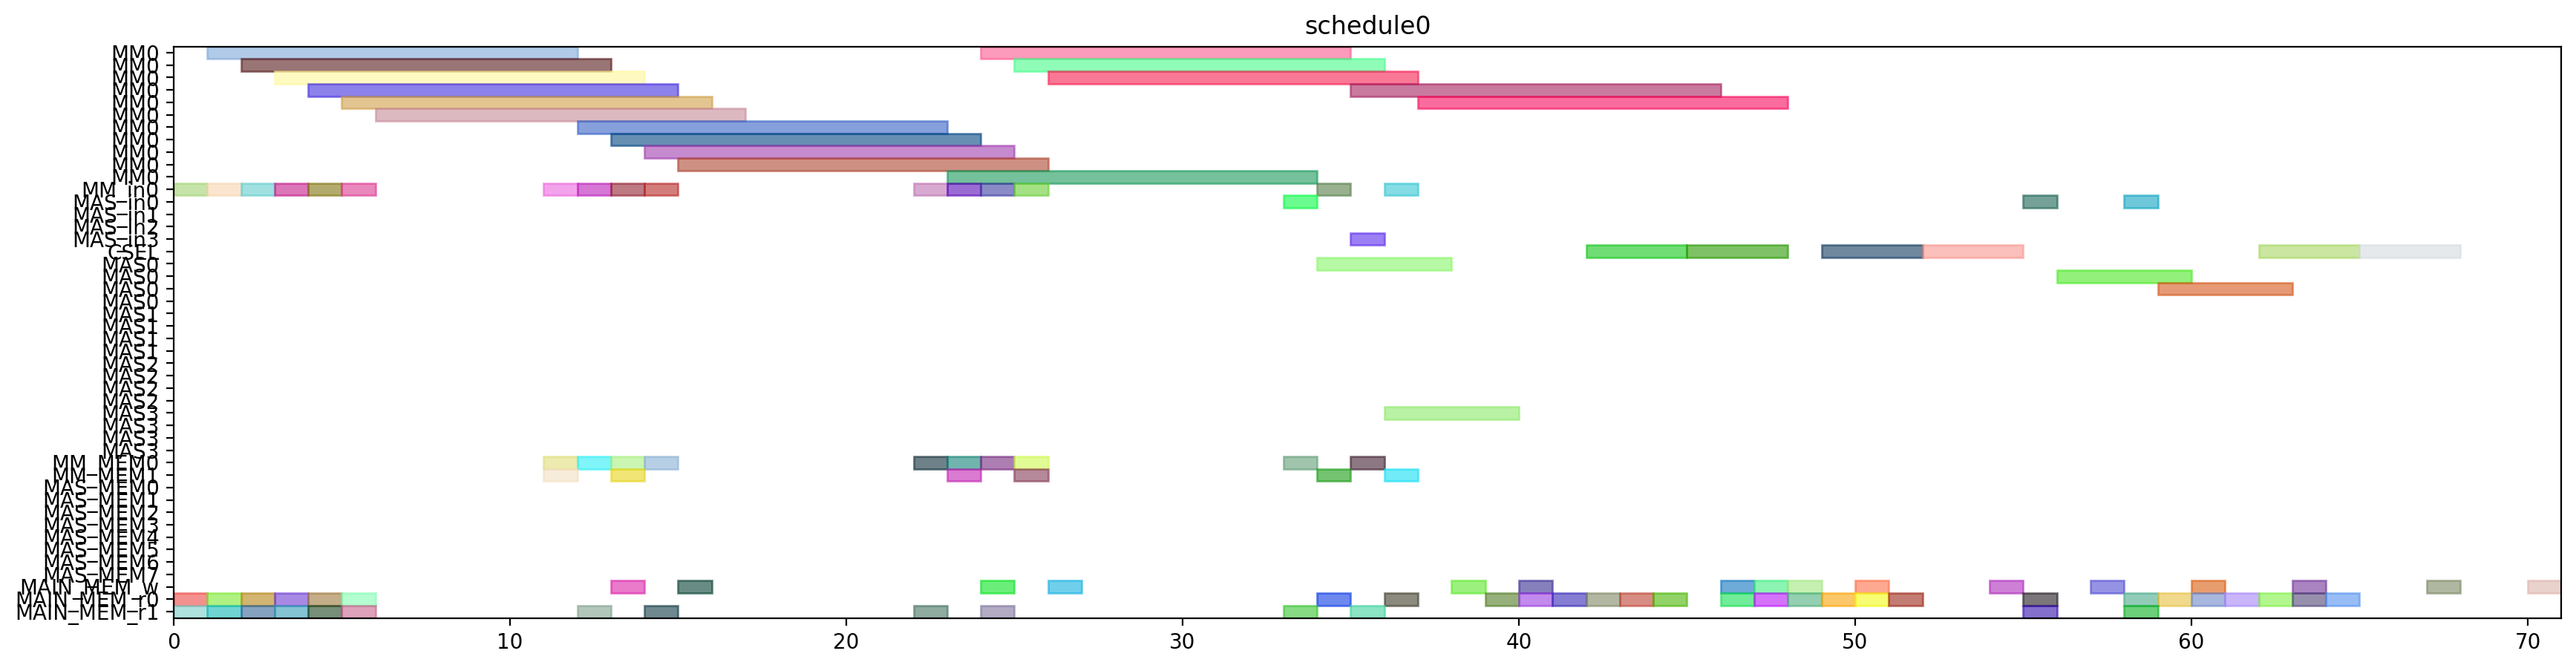

This figure's Python source:
from pyschedule import Scenario, solvers, plotters, alt


def solve():
	horizon = 120
	S = Scenario("schedule0", horizon=horizon)

	# resource
	MM = S.Resources('MM', num=1, size=11)
	MM_in = S.Resources('MM_in', num=1)
	MAS_in = S.Resources('MAS_in', num=4)
	CSEL = S.Resource('CSEL')
	MAS = S.Resources('MAS', num=4, size=4, periods=range(1, horizon))
	MM_MEM = S.Resources('MM_MEM', num=2)
	MAS_MEM = S.Resources('MAS_MEM', num=8)
	MAIN_MEM_w = S.Resource('MAIN_MEM_w', size=1)
	MAIN_MEM_r = S.Resources('MAIN_MEM_r', num=2)

	# result of previous scheduling

	# new tasks
	alpha0 = S.Task('alpha0', length=11, delay_cost=1)
	alpha0 += alt(MM)
	alpha0_in = S.Task('alpha0_in', length=1, delay_cost=1)
	alpha0_in += alt(MM_in)
	S += alpha0_in*MM_in[0]<=alpha0*MM[0]
	alpha0_mem0 = S.Task('alpha0_mem0', length=1, delay_cost=1)
	alpha0_mem0 += MAIN_MEM_r[0]
	S += alpha0_mem0 <= alpha0

	alpha0_mem1 = S.Task('alpha0_mem1', length=1, delay_cost=1)
	alpha0_mem1 += MAIN_MEM_r[1]
	S += alpha0_mem1 <= alpha0

	alpha1 = S.Task('alpha1', length=11, delay_cost=1)
	alpha1 += alt(MM)
	alpha1_in = S.Task('alpha1_in', length=1, delay_cost=1)
	alpha1_in += alt(MM_in)
	S += alpha1_in*MM_in[0]<=alpha1*MM[0]
	alpha1_mem0 = S.Task('alpha1_mem0', length=1, delay_cost=1)
	alpha1_mem0 += MAIN_MEM_r[0]
	S += alpha1_mem0 <= alpha1

	alpha1_mem1 = S.Task('alpha1_mem1', length=1, delay_cost=1)
	alpha1_mem1 += MAIN_MEM_r[1]
	S += alpha1_mem1 <= alpha1

	xit2N0 = S.Task('xit2N0', length=11, delay_cost=1)
	xit2N0 += alt(MM)
	xit2N0_in = S.Task('xit2N0_in', length=1, delay_cost=1)
	xit2N0_in += alt(MM_in)
	S += xit2N0_in*MM_in[0]<=xit2N0*MM[0]
	S += 0<xit2N0

	xit2N0_w = S.Task('xit2N0_w', length=1, delay_cost=1)
	xit2N0_w += alt(MAIN_MEM_w)
	S += xit2N0 <= xit2N0_w

	xit2N0_mem0 = S.Task('xit2N0_mem0', length=1, delay_cost=1)
	xit2N0_mem0 += MAIN_MEM_r[0]
	S += xit2N0_mem0 <= xit2N0

	xit2N0_mem1 = S.Task('xit2N0_mem1', length=1, delay_cost=1)
	xit2N0_mem1 += MAIN_MEM_r[1]
	S += xit2N0_mem1 <= xit2N0

	xit2N1 = S.Task('xit2N1', length=11, delay_cost=1)
	xit2N1 += alt(MM)
	xit2N1_in = S.Task('xit2N1_in', length=1, delay_cost=1)
	xit2N1_in += alt(MM_in)
	S += xit2N1_in*MM_in[0]<=xit2N1*MM[0]
	S += 0<xit2N1

	xit2N1_w = S.Task('xit2N1_w', length=1, delay_cost=1)
	xit2N1_w += alt(MAIN_MEM_w)
	S += xit2N1 <= xit2N1_w

	xit2N1_mem0 = S.Task('xit2N1_mem0', length=1, delay_cost=1)
	xit2N1_mem0 += MAIN_MEM_r[0]
	S += xit2N1_mem0 <= xit2N1

	xit2N1_mem1 = S.Task('xit2N1_mem1', length=1, delay_cost=1)
	xit2N1_mem1 += MAIN_MEM_r[1]
	S += xit2N1_mem1 <= xit2N1

	t30 = S.Task('t30', length=11, delay_cost=1)
	t30 += alt(MM)
	t30_in = S.Task('t30_in', length=1, delay_cost=1)
	t30_in += alt(MM_in)
	S += t30_in*MM_in[0]<=t30*MM[0]
	t30_mem0 = S.Task('t30_mem0', length=1, delay_cost=1)
	t30_mem0 += MAIN_MEM_r[0]
	S += t30_mem0 <= t30

	t30_mem1 = S.Task('t30_mem1', length=1, delay_cost=1)
	t30_mem1 += MAIN_MEM_r[1]
	S += t30_mem1 <= t30

	t31 = S.Task('t31', length=11, delay_cost=1)
	t31 += alt(MM)
	t31_in = S.Task('t31_in', length=1, delay_cost=1)
	t31_in += alt(MM_in)
	S += t31_in*MM_in[0]<=t31*MM[0]
	t31_mem0 = S.Task('t31_mem0', length=1, delay_cost=1)
	t31_mem0 += MAIN_MEM_r[0]
	S += t31_mem0 <= t31

	t31_mem1 = S.Task('t31_mem1', length=1, delay_cost=1)
	t31_mem1 += MAIN_MEM_r[1]
	S += t31_mem1 <= t31

	alphaD0 = S.Task('alphaD0', length=11, delay_cost=1)
	alphaD0 += alt(MM)
	alphaD0_in = S.Task('alphaD0_in', length=1, delay_cost=1)
	alphaD0_in += alt(MM_in)
	S += alphaD0_in*MM_in[0]<=alphaD0*MM[0]
	S += 0<alphaD0

	alphaD0_w = S.Task('alphaD0_w', length=1, delay_cost=1)
	alphaD0_w += alt(MAIN_MEM_w)
	S += alphaD0 <= alphaD0_w

	alphaD0_mem0 = S.Task('alphaD0_mem0', length=1, delay_cost=1)
	alphaD0_mem0 += alt(MM_MEM)
	S += (alpha0*MM[0])-1 < alphaD0_mem0*MM_MEM[0]
	S += alphaD0_mem0 <= alphaD0

	alphaD0_mem1 = S.Task('alphaD0_mem1', length=1, delay_cost=1)
	alphaD0_mem1 += MAIN_MEM_r[1]
	S += alphaD0_mem1 <= alphaD0

	alphaD1 = S.Task('alphaD1', length=11, delay_cost=1)
	alphaD1 += alt(MM)
	alphaD1_in = S.Task('alphaD1_in', length=1, delay_cost=1)
	alphaD1_in += alt(MM_in)
	S += alphaD1_in*MM_in[0]<=alphaD1*MM[0]
	S += 0<alphaD1

	alphaD1_w = S.Task('alphaD1_w', length=1, delay_cost=1)
	alphaD1_w += alt(MAIN_MEM_w)
	S += alphaD1 <= alphaD1_w

	alphaD1_mem0 = S.Task('alphaD1_mem0', length=1, delay_cost=1)
	alphaD1_mem0 += alt(MM_MEM)
	S += (alpha1*MM[0])-1 < alphaD1_mem0*MM_MEM[0]
	S += alphaD1_mem0 <= alphaD1

	alphaD1_mem1 = S.Task('alphaD1_mem1', length=1, delay_cost=1)
	alphaD1_mem1 += MAIN_MEM_r[1]
	S += alphaD1_mem1 <= alphaD1

	alpha20 = S.Task('alpha20', length=11, delay_cost=1)
	alpha20 += alt(MM)
	alpha20_in = S.Task('alpha20_in', length=1, delay_cost=1)
	alpha20_in += alt(MM_in)
	S += alpha20_in*MM_in[0]<=alpha20*MM[0]
	alpha20_mem0 = S.Task('alpha20_mem0', length=1, delay_cost=1)
	alpha20_mem0 += alt(MM_MEM)
	S += (alpha0*MM[0])-1 < alpha20_mem0*MM_MEM[0]
	S += alpha20_mem0 <= alpha20

	alpha20_mem1 = S.Task('alpha20_mem1', length=1, delay_cost=1)
	alpha20_mem1 += alt(MM_MEM)
	S += (alpha0*MM[0])-1 < alpha20_mem1*MM_MEM[1]
	S += alpha20_mem1 <= alpha20

	alpha21 = S.Task('alpha21', length=11, delay_cost=1)
	alpha21 += alt(MM)
	alpha21_in = S.Task('alpha21_in', length=1, delay_cost=1)
	alpha21_in += alt(MM_in)
	S += alpha21_in*MM_in[0]<=alpha21*MM[0]
	alpha21_mem0 = S.Task('alpha21_mem0', length=1, delay_cost=1)
	alpha21_mem0 += alt(MM_MEM)
	S += (alpha1*MM[0])-1 < alpha21_mem0*MM_MEM[0]
	S += alpha21_mem0 <= alpha21

	alpha21_mem1 = S.Task('alpha21_mem1', length=1, delay_cost=1)
	alpha21_mem1 += alt(MM_MEM)
	S += (alpha1*MM[0])-1 < alpha21_mem1*MM_MEM[1]
	S += alpha21_mem1 <= alpha21

	alpha2V0 = S.Task('alpha2V0', length=11, delay_cost=1)
	alpha2V0 += alt(MM)
	alpha2V0_in = S.Task('alpha2V0_in', length=1, delay_cost=1)
	alpha2V0_in += alt(MM_in)
	S += alpha2V0_in*MM_in[0]<=alpha2V0*MM[0]
	alpha2V0_mem0 = S.Task('alpha2V0_mem0', length=1, delay_cost=1)
	alpha2V0_mem0 += alt(MM_MEM)
	S += (alpha20*MM[0])-1 < alpha2V0_mem0*MM_MEM[0]
	S += alpha2V0_mem0 <= alpha2V0

	alpha2V0_mem1 = S.Task('alpha2V0_mem1', length=1, delay_cost=1)
	alpha2V0_mem1 += MAIN_MEM_r[1]
	S += alpha2V0_mem1 <= alpha2V0

	alpha2V1 = S.Task('alpha2V1', length=11, delay_cost=1)
	alpha2V1 += alt(MM)
	alpha2V1_in = S.Task('alpha2V1_in', length=1, delay_cost=1)
	alpha2V1_in += alt(MM_in)
	S += alpha2V1_in*MM_in[0]<=alpha2V1*MM[0]
	alpha2V1_mem0 = S.Task('alpha2V1_mem0', length=1, delay_cost=1)
	alpha2V1_mem0 += alt(MM_MEM)
	S += (alpha21*MM[0])-1 < alpha2V1_mem0*MM_MEM[0]
	S += alpha2V1_mem0 <= alpha2V1

	alpha2V1_mem1 = S.Task('alpha2V1_mem1', length=1, delay_cost=1)
	alpha2V1_mem1 += MAIN_MEM_r[1]
	S += alpha2V1_mem1 <= alpha2V1

	t3alphaD0 = S.Task('t3alphaD0', length=11, delay_cost=1)
	t3alphaD0 += alt(MM)
	t3alphaD0_in = S.Task('t3alphaD0_in', length=1, delay_cost=1)
	t3alphaD0_in += alt(MM_in)
	S += t3alphaD0_in*MM_in[0]<=t3alphaD0*MM[0]
	t3alphaD0_mem0 = S.Task('t3alphaD0_mem0', length=1, delay_cost=1)
	t3alphaD0_mem0 += alt(MM_MEM)
	S += (t30*MM[0])-1 < t3alphaD0_mem0*MM_MEM[0]
	S += t3alphaD0_mem0 <= t3alphaD0

	t3alphaD0_mem1 = S.Task('t3alphaD0_mem1', length=1, delay_cost=1)
	t3alphaD0_mem1 += alt(MM_MEM)
	S += (alphaD0*MM[0])-1 < t3alphaD0_mem1*MM_MEM[1]
	S += t3alphaD0_mem1 <= t3alphaD0

	t3alphaD1 = S.Task('t3alphaD1', length=11, delay_cost=1)
	t3alphaD1 += alt(MM)
	t3alphaD1_in = S.Task('t3alphaD1_in', length=1, delay_cost=1)
	t3alphaD1_in += alt(MM_in)
	S += t3alphaD1_in*MM_in[0]<=t3alphaD1*MM[0]
	t3alphaD1_mem0 = S.Task('t3alphaD1_mem0', length=1, delay_cost=1)
	t3alphaD1_mem0 += alt(MM_MEM)
	S += (t31*MM[0])-1 < t3alphaD1_mem0*MM_MEM[0]
	S += t3alphaD1_mem0 <= t3alphaD1

	t3alphaD1_mem1 = S.Task('t3alphaD1_mem1', length=1, delay_cost=1)
	t3alphaD1_mem1 += alt(MM_MEM)
	S += (alphaD1*MM[0])-1 < t3alphaD1_mem1*MM_MEM[1]
	S += t3alphaD1_mem1 <= t3alphaD1

	y20 = S.Task('y20', length=11, delay_cost=1)
	y20 += alt(MM)
	y20_in = S.Task('y20_in', length=1, delay_cost=1)
	y20_in += alt(MM_in)
	S += y20_in*MM_in[0]<=y20*MM[0]
	S += 0<y20

	y20_w = S.Task('y20_w', length=1, delay_cost=1)
	y20_w += alt(MAIN_MEM_w)
	S += y20 <= y20_w

	y20_mem0 = S.Task('y20_mem0', length=1, delay_cost=1)
	y20_mem0 += MAIN_MEM_r[0]
	S += y20_mem0 <= y20

	y20_mem1 = S.Task('y20_mem1', length=1, delay_cost=1)
	y20_mem1 += alt(MM_MEM)
	S += (t3alphaD0*MM[0])-1 < y20_mem1*MM_MEM[1]
	S += y20_mem1 <= y20

	y21 = S.Task('y21', length=11, delay_cost=1)
	y21 += alt(MM)
	y21_in = S.Task('y21_in', length=1, delay_cost=1)
	y21_in += alt(MM_in)
	S += y21_in*MM_in[0]<=y21*MM[0]
	S += 0<y21

	y21_w = S.Task('y21_w', length=1, delay_cost=1)
	y21_w += alt(MAIN_MEM_w)
	S += y21 <= y21_w

	y21_mem0 = S.Task('y21_mem0', length=1, delay_cost=1)
	y21_mem0 += MAIN_MEM_r[0]
	S += y21_mem0 <= y21

	y21_mem1 = S.Task('y21_mem1', length=1, delay_cost=1)
	y21_mem1 += alt(MM_MEM)
	S += (t3alphaD1*MM[0])-1 < y21_mem1*MM_MEM[1]
	S += y21_mem1 <= y21

	alpha2V_U0 = S.Task('alpha2V_U0', length=4, delay_cost=1)
	alpha2V_U0 += alt(MAS)
	alpha2V_U0_in = S.Task('alpha2V_U0_in', length=1, delay_cost=1)
	alpha2V_U0_in += alt(MAS_in)
	S += alpha2V_U0_in*MAS_in[0]<=alpha2V_U0*MAS[0]

	S += alpha2V_U0_in*MAS_in[1]<=alpha2V_U0*MAS[1]

	S += alpha2V_U0_in*MAS_in[2]<=alpha2V_U0*MAS[2]

	S += alpha2V_U0_in*MAS_in[3]<=alpha2V_U0*MAS[3]

	S += 0<alpha2V_U0

	alpha2V_U0_w = S.Task('alpha2V_U0_w', length=1, delay_cost=1)
	alpha2V_U0_w += alt(MAIN_MEM_w)
	S += alpha2V_U0 <= alpha2V_U0_w

	alpha2V_U0_mem0 = S.Task('alpha2V_U0_mem0', length=1, delay_cost=1)
	alpha2V_U0_mem0 += alt(MM_MEM)
	S += (alpha2V0*MM[0])-1 < alpha2V_U0_mem0*MM_MEM[0]
	S += alpha2V_U0_mem0 <= alpha2V_U0

	alpha2V_U0_mem1 = S.Task('alpha2V_U0_mem1', length=1, delay_cost=1)
	alpha2V_U0_mem1 += MAIN_MEM_r[1]
	S += alpha2V_U0_mem1 <= alpha2V_U0

	alpha2V_U1 = S.Task('alpha2V_U1', length=4, delay_cost=1)
	alpha2V_U1 += alt(MAS)
	alpha2V_U1_in = S.Task('alpha2V_U1_in', length=1, delay_cost=1)
	alpha2V_U1_in += alt(MAS_in)
	S += alpha2V_U1_in*MAS_in[0]<=alpha2V_U1*MAS[0]

	S += alpha2V_U1_in*MAS_in[1]<=alpha2V_U1*MAS[1]

	S += alpha2V_U1_in*MAS_in[2]<=alpha2V_U1*MAS[2]

	S += alpha2V_U1_in*MAS_in[3]<=alpha2V_U1*MAS[3]

	S += 0<alpha2V_U1

	alpha2V_U1_w = S.Task('alpha2V_U1_w', length=1, delay_cost=1)
	alpha2V_U1_w += alt(MAIN_MEM_w)
	S += alpha2V_U1 <= alpha2V_U1_w

	alpha2V_U1_mem0 = S.Task('alpha2V_U1_mem0', length=1, delay_cost=1)
	alpha2V_U1_mem0 += alt(MM_MEM)
	S += (alpha2V1*MM[0])-1 < alpha2V_U1_mem0*MM_MEM[0]
	S += alpha2V_U1_mem0 <= alpha2V_U1

	alpha2V_U1_mem1 = S.Task('alpha2V_U1_mem1', length=1, delay_cost=1)
	alpha2V_U1_mem1 += MAIN_MEM_r[1]
	S += alpha2V_U1_mem1 <= alpha2V_U1

	X0 = S.Task('X0', length=3, delay_cost=1)
	X0 += alt(CSEL)

	X0_w = S.Task('X0_w', length=1, delay_cost=1)
	X0_w += alt(MAIN_MEM_w)
	S += X0+2 <= X0_w

	X0_mem0 = S.Task('X0_mem0', length=1, delay_cost=1)
	X0_mem0 += MAIN_MEM_r[0]
	S += alpha2V_U0_w < X0_mem0
	S += X0_mem0+ 2 <= X0

	X0_mem1 = S.Task('X0_mem1', length=1, delay_cost=1)
	X0_mem1 += MAIN_MEM_r[0]
	S += xit2N0_w < X0_mem1
	S += X0_mem1+ 1 <= X0

	X0_mem2 = S.Task('X0_mem2', length=1, delay_cost=1)
	X0_mem2 += MAIN_MEM_r[0]
	S += X0_mem2+ 0 <= X0

	X1 = S.Task('X1', length=3, delay_cost=1)
	X1 += alt(CSEL)

	X1_w = S.Task('X1_w', length=1, delay_cost=1)
	X1_w += alt(MAIN_MEM_w)
	S += X1+2 <= X1_w

	X1_mem0 = S.Task('X1_mem0', length=1, delay_cost=1)
	X1_mem0 += MAIN_MEM_r[0]
	S += alpha2V_U1_w < X1_mem0
	S += X1_mem0+ 2 <= X1

	X1_mem1 = S.Task('X1_mem1', length=1, delay_cost=1)
	X1_mem1 += MAIN_MEM_r[0]
	S += xit2N1_w < X1_mem1
	S += X1_mem1+ 1 <= X1

	X1_mem2 = S.Task('X1_mem2', length=1, delay_cost=1)
	X1_mem2 += MAIN_MEM_r[0]
	S += X1_mem2+ 0 <= X1

	y0 = S.Task('y0', length=3, delay_cost=1)
	y0 += alt(CSEL)

	y0_w = S.Task('y0_w', length=1, delay_cost=1)
	y0_w += alt(MAIN_MEM_w)
	S += y0+2 <= y0_w

	y0_mem0 = S.Task('y0_mem0', length=1, delay_cost=1)
	y0_mem0 += MAIN_MEM_r[0]
	S += alpha2V_U0_w < y0_mem0
	S += y0_mem0+ 2 <= y0

	y0_mem1 = S.Task('y0_mem1', length=1, delay_cost=1)
	y0_mem1 += MAIN_MEM_r[0]
	S += y20_w < y0_mem1
	S += y0_mem1+ 1 <= y0

	y0_mem2 = S.Task('y0_mem2', length=1, delay_cost=1)
	y0_mem2 += MAIN_MEM_r[0]
	S += alphaD0_w < y0_mem2
	S += y0_mem2+ 0 <= y0

	y1 = S.Task('y1', length=3, delay_cost=1)
	y1 += alt(CSEL)

	y1_w = S.Task('y1_w', length=1, delay_cost=1)
	y1_w += alt(MAIN_MEM_w)
	S += y1+2 <= y1_w

	y1_mem0 = S.Task('y1_mem0', length=1, delay_cost=1)
	y1_mem0 += MAIN_MEM_r[0]
	S += alpha2V_U1_w < y1_mem0
	S += y1_mem0+ 2 <= y1

	y1_mem1 = S.Task('y1_mem1', length=1, delay_cost=1)
	y1_mem1 += MAIN_MEM_r[0]
	S += y21_w < y1_mem1
	S += y1_mem1+ 1 <= y1

	y1_mem2 = S.Task('y1_mem2', length=1, delay_cost=1)
	y1_mem2 += MAIN_MEM_r[0]
	S += alphaD1_w < y1_mem2
	S += y1_mem2+ 0 <= y1

	y_alt0 = S.Task('y_alt0', length=4, delay_cost=1)
	y_alt0 += alt(MAS)
	y_alt0_in = S.Task('y_alt0_in', length=1, delay_cost=1)
	y_alt0_in += alt(MAS_in)
	S += y_alt0_in*MAS_in[0]<=y_alt0*MAS[0]

	S += y_alt0_in*MAS_in[1]<=y_alt0*MAS[1]

	S += y_alt0_in*MAS_in[2]<=y_alt0*MAS[2]

	S += y_alt0_in*MAS_in[3]<=y_alt0*MAS[3]

	S += 0<y_alt0

	y_alt0_w = S.Task('y_alt0_w', length=1, delay_cost=1)
	y_alt0_w += alt(MAIN_MEM_w)
	S += y_alt0 <= y_alt0_w

	y_alt0_mem0 = S.Task('y_alt0_mem0', length=1, delay_cost=1)
	y_alt0_mem0 += MAIN_MEM_r[0]
	S += y_alt0_mem0 <= y_alt0

	y_alt0_mem1 = S.Task('y_alt0_mem1', length=1, delay_cost=1)
	y_alt0_mem1 += MAIN_MEM_r[1]
	S += y0_w < y_alt0_mem1
	S += y_alt0_mem1 <= y_alt0

	y_alt1 = S.Task('y_alt1', length=4, delay_cost=1)
	y_alt1 += alt(MAS)
	y_alt1_in = S.Task('y_alt1_in', length=1, delay_cost=1)
	y_alt1_in += alt(MAS_in)
	S += y_alt1_in*MAS_in[0]<=y_alt1*MAS[0]

	S += y_alt1_in*MAS_in[1]<=y_alt1*MAS[1]

	S += y_alt1_in*MAS_in[2]<=y_alt1*MAS[2]

	S += y_alt1_in*MAS_in[3]<=y_alt1*MAS[3]

	S += 0<y_alt1

	y_alt1_w = S.Task('y_alt1_w', length=1, delay_cost=1)
	y_alt1_w += alt(MAIN_MEM_w)
	S += y_alt1 <= y_alt1_w

	y_alt1_mem0 = S.Task('y_alt1_mem0', length=1, delay_cost=1)
	y_alt1_mem0 += MAIN_MEM_r[0]
	S += y_alt1_mem0 <= y_alt1

	y_alt1_mem1 = S.Task('y_alt1_mem1', length=1, delay_cost=1)
	y_alt1_mem1 += MAIN_MEM_r[1]
	S += y1_w < y_alt1_mem1
	S += y_alt1_mem1 <= y_alt1

	Y0 = S.Task('Y0', length=3, delay_cost=1)
	Y0 += alt(CSEL)

	Y0_w = S.Task('Y0_w', length=1, delay_cost=1)
	Y0_w += alt(MAIN_MEM_w)
	S += Y0+2 <= Y0_w

	Y0_mem0 = S.Task('Y0_mem0', length=1, delay_cost=1)
	Y0_mem0 += MAIN_MEM_r[0]
	S += Y0_mem0+ 2 <= Y0

	Y0_mem1 = S.Task('Y0_mem1', length=1, delay_cost=1)
	Y0_mem1 += MAIN_MEM_r[0]
	S += y0_w < Y0_mem1
	S += Y0_mem1+ 1 <= Y0

	Y0_mem2 = S.Task('Y0_mem2', length=1, delay_cost=1)
	Y0_mem2 += MAIN_MEM_r[0]
	S += y_alt0_w < Y0_mem2
	S += Y0_mem2+ 0 <= Y0

	Y1 = S.Task('Y1', length=3, delay_cost=1)
	Y1 += alt(CSEL)

	Y1_w = S.Task('Y1_w', length=1, delay_cost=1)
	Y1_w += alt(MAIN_MEM_w)
	S += Y1+2 <= Y1_w

	Y1_mem0 = S.Task('Y1_mem0', length=1, delay_cost=1)
	Y1_mem0 += MAIN_MEM_r[0]
	S += Y1_mem0+ 2 <= Y1

	Y1_mem1 = S.Task('Y1_mem1', length=1, delay_cost=1)
	Y1_mem1 += MAIN_MEM_r[0]
	S += y1_w < Y1_mem1
	S += Y1_mem1+ 1 <= Y1

	Y1_mem2 = S.Task('Y1_mem2', length=1, delay_cost=1)
	Y1_mem2 += MAIN_MEM_r[0]
	S += y_alt1_w < Y1_mem2
	S += Y1_mem2+ 0 <= Y1

	solvers.mip.solve(S,msg=1,kind='CPLEX',ratio_gap=1.01)

	solution = [['hoge']*len(S.solution()[1]) for i in range(len(S.solution()))]
	for i in range(len(S.solution())):
		for j in range(len(S.solution()[i])):
			solution[i][j]=str(S.solution()[i][j])
	print(solution)

	cycles = int(solution[-1][3])

	pic_file_name = "/mnt/rose/usr1/fukuda/ABE/multiRAM_multiMAS_16mux/scheduling_result/stage11MM1_stage4MAS4/2xSSWU_AFTER_EXP/schedule0.png"
	if(S.solution() != []):
		plotters.matplotlib.plot(S,img_filename=pic_file_name, show_task_labels=False, fig_size=(cycles*0.25+3, 5))

	return solution
